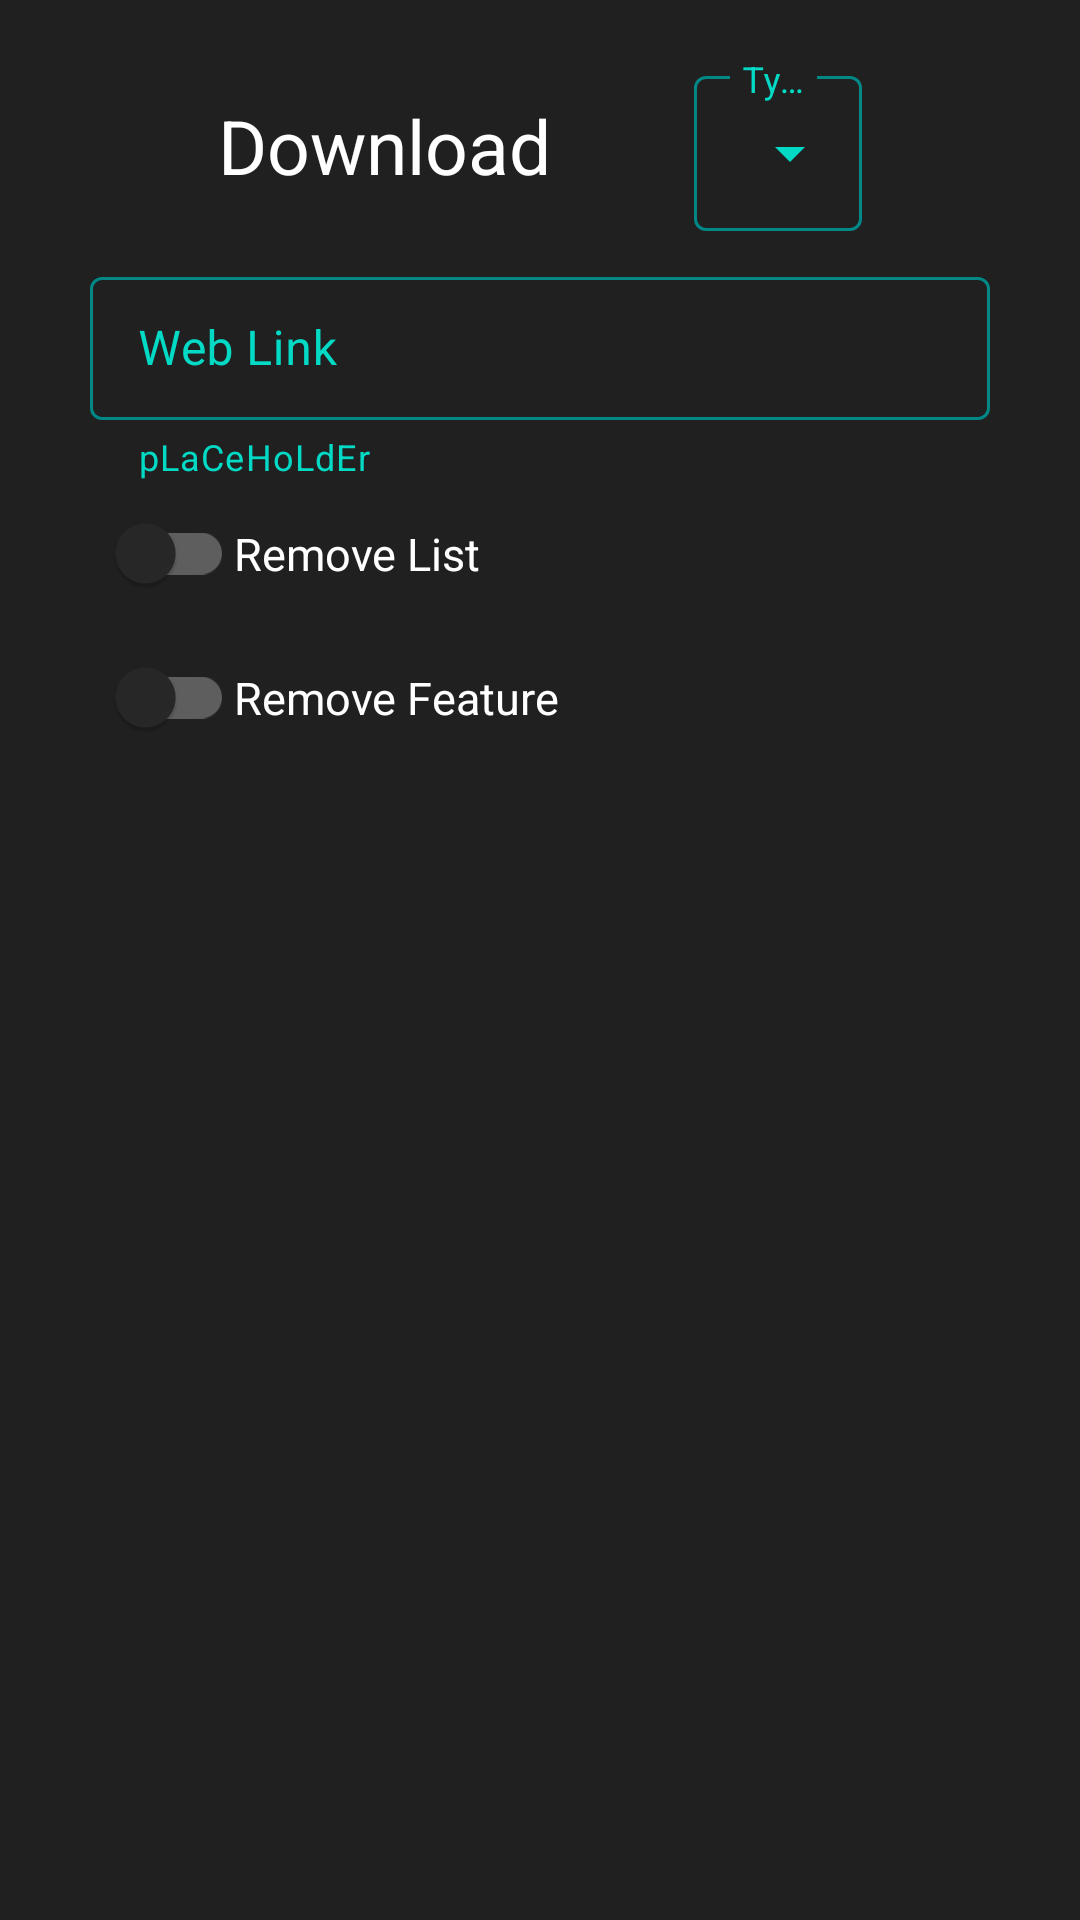

Reconstruct the res/layout file that produces this screen, plus the resources it refers to.
<!-- AndroidManifest.xml: application theme Theme.SimpleWebYTM -->
<!-- res/layout/download_dialog.xml -->
<?xml version="1.0" encoding="utf-8"?>
<RelativeLayout
    xmlns:android="http://schemas.android.com/apk/res/android"
    xmlns:app="http://schemas.android.com/apk/res-auto"
    android:layout_width="match_parent"
    android:layout_height="wrap_content"
    android:paddingHorizontal="30dp"
    android:background="@color/grey"
    android:theme="@style/Theme.MaterialComponents">

    <androidx.constraintlayout.widget.ConstraintLayout
        android:layout_width="match_parent"
        android:layout_height="wrap_content"
        android:paddingTop="20dp">

        
        <androidx.constraintlayout.widget.ConstraintLayout
            android:id="@+id/top_lay"
            android:layout_width="match_parent"
            android:layout_height="match_parent"
            app:layout_constraintTop_toTopOf="parent"
            app:layout_constraintStart_toStartOf="parent"
            app:layout_constraintEnd_toEndOf="parent"
            app:layout_constraintBottom_toTopOf="@+id/web_lay">

            <TextView
                android:id="@+id/title"
                android:layout_width="wrap_content"
                android:layout_height="wrap_content"
                android:text="@string/dw_title"
                android:textColor="@color/white"
                android:textSize="25sp"
                android:paddingHorizontal="5dp"
                app:layout_constraintStart_toStartOf="@+id/top_lay"
                app:layout_constraintTop_toTopOf="@+id/top_lay"
                app:layout_constraintBottom_toBottomOf="@+id/top_lay"
                app:layout_constraintEnd_toStartOf="@+id/types">
            </TextView>


            <com.google.android.material.textfield.TextInputLayout
                style="@style/Widget.MaterialComponents.TextInputLayout.OutlinedBox.ExposedDropdownMenu"
                android:id="@+id/types"
                android:layout_width="wrap_content"
                android:layout_height="match_parent"
                android:paddingHorizontal="5dp"
                android:hint="@string/drop_hint"
                android:textColorHint="@color/teal_200"
                app:boxStrokeColor="@color/teal_700"
                app:endIconTint="@color/teal_200"
                app:hintTextColor="@color/teal_200"
                app:layout_constraintTop_toTopOf="@+id/top_lay"
                app:layout_constraintEnd_toEndOf="@+id/top_lay"
                app:layout_constraintBottom_toBottomOf="@+id/top_lay"
                app:layout_constraintStart_toEndOf="@+id/title">

                <AutoCompleteTextView
                    android:id="@+id/typeTxt"
                    android:labelFor="@+id/types"
                    android:layout_width="match_parent"
                    android:layout_height="match_parent"
                    android:inputType="none"
                    android:textSize="13sp"
                    android:text=" "
                    android:textColor="@color/white">
                </AutoCompleteTextView>

            </com.google.android.material.textfield.TextInputLayout>

        </androidx.constraintlayout.widget.ConstraintLayout>

        
        <androidx.constraintlayout.widget.ConstraintLayout
            android:id="@+id/web_lay"
            android:layout_width="match_parent"
            android:layout_height="match_parent"
            android:paddingTop="10dp"
            app:layout_constraintStart_toStartOf="parent"
            app:layout_constraintEnd_toEndOf="parent"
            app:layout_constraintTop_toBottomOf="@+id/top_lay"
            app:layout_constraintBottom_toTopOf="@+id/sw_list">

            <com.google.android.material.textfield.TextInputLayout
                android:id="@+id/textInputLayout"
                style="@style/Widget.MaterialComponents.TextInputLayout.OutlinedBox.Dense"
                android:layout_width="match_parent"
                android:layout_height="match_parent"
                android:textColorHint="@color/teal_200"
                app:hintTextColor="@color/teal_200"
                app:helperText="@string/placeholder"
                app:helperTextTextColor="@color/teal_200"
                app:boxStrokeColor="@color/teal_700"
                app:layout_constraintStart_toStartOf="@+id/web_lay"
                app:layout_constraintEnd_toEndOf="@+id/web_lay"
                app:layout_constraintTop_toTopOf="@+id/web_lay"
                app:layout_constraintBottom_toBottomOf="@+id/web_lay">

                <com.google.android.material.textfield.TextInputEditText
                    android:id="@+id/link_txt"
                    android:layout_width="match_parent"
                    android:layout_height="match_parent"
                    android:textCursorDrawable="@null"
                    android:cursorVisible="false"
                    android:hint="@string/weblink"/>

            </com.google.android.material.textfield.TextInputLayout>

        </androidx.constraintlayout.widget.ConstraintLayout>

        <androidx.constraintlayout.widget.ConstraintLayout
            android:id="@+id/prog_lay"
            android:layout_width="match_parent"
            android:layout_height="match_parent"
            app:layout_constraintTop_toBottomOf="@+id/web_lay"
            app:layout_constraintStart_toStartOf="parent"
            app:layout_constraintEnd_toEndOf="parent"
            app:layout_constraintBottom_toTopOf="@+id/sw_list">


        </androidx.constraintlayout.widget.ConstraintLayout>


        
        <androidx.constraintlayout.widget.ConstraintLayout
            android:id="@+id/sw_list"
            android:layout_width="match_parent"
            android:layout_height="match_parent"
            app:layout_constraintTop_toBottomOf="@id/prog_lay"
            app:layout_constraintStart_toStartOf="parent"
            app:layout_constraintEnd_toEndOf="parent">

            <com.google.android.material.switchmaterial.SwitchMaterial
                android:id="@+id/dw_switch"
                android:layout_width="wrap_content"
                android:layout_height="match_parent"
                app:layout_constraintTop_toTopOf="@id/sw_list"
                app:layout_constraintStart_toStartOf="@+id/sw_list"
                app:layout_constraintBottom_toBottomOf="@+id/sw_list"/>

            <TextView
                android:id="@+id/list_txt"
                android:layout_width="wrap_content"
                android:layout_height="match_parent"
                android:text="@string/ls_txt"
                android:textSize="15sp"
                android:textColor="@color/white"
                app:layout_constraintStart_toEndOf="@id/dw_switch"
                app:layout_constraintBottom_toBottomOf="@id/sw_list"
                app:layout_constraintTop_toTopOf="@id/sw_list">
            </TextView>

        </androidx.constraintlayout.widget.ConstraintLayout>

        
        <androidx.constraintlayout.widget.ConstraintLayout
            android:id="@+id/sw_feature"
            android:layout_width="match_parent"
            android:layout_height="match_parent"
            app:layout_constraintStart_toStartOf="parent"
            app:layout_constraintBottom_toBottomOf="parent"
            app:layout_constraintEnd_toEndOf="parent"
            app:layout_constraintTop_toBottomOf="@+id/sw_list">

            <com.google.android.material.switchmaterial.SwitchMaterial
                android:id="@+id/dw_switch2"
                android:layout_width="wrap_content"
                android:layout_height="match_parent"
                app:layout_constraintTop_toTopOf="@id/sw_feature"
                app:layout_constraintStart_toStartOf="@+id/sw_feature"
                app:layout_constraintBottom_toBottomOf="@+id/sw_feature"/>

            <TextView
                android:id="@+id/list_txt2"
                android:layout_width="wrap_content"
                android:layout_height="match_parent"
                android:text="@string/ft_txt"
                android:textSize="15sp"
                android:textColor="@color/white"
                app:layout_constraintStart_toEndOf="@id/dw_switch2"
                app:layout_constraintBottom_toBottomOf="@id/sw_feature"
                app:layout_constraintTop_toTopOf="@id/sw_feature">
            </TextView>

        </androidx.constraintlayout.widget.ConstraintLayout>


    </androidx.constraintlayout.widget.ConstraintLayout>

</RelativeLayout>
<!-- resources referenced by this layout -->
<resources>
  <color name="grey">#202020</color>
  <color name="teal_200">#FF03DAC5</color>
  <color name="teal_700">#FF018786</color>
  <color name="white">#FFFFFFFF</color>
  <string name="drop_hint">Type</string>
  <string name="dw_title">Download</string>
  <string name="ft_txt">Remove Feature</string>
  <string name="ls_txt">Remove List</string>
  <string name="placeholder">pLaCeHoLdEr</string>
  <string name="weblink">Web Link</string>
  <style name="Theme.SimpleWebYTM" parent="Theme.MaterialComponents.DayNight.NoActionBar">
          
          <item name="colorPrimary">@color/purple_500</item>
          <item name="colorPrimaryVariant">@color/purple_700</item>
          <item name="colorOnPrimary">@color/white</item>
          
          <item name="colorSecondary">@color/teal_200</item>
          <item name="colorSecondaryVariant">@color/teal_700</item>
          <item name="colorOnSecondary">@color/black</item>
          
          <item name="android:statusBarColor" tools:targetApi="l">?attr/colorPrimaryVariant</item>
          
  
          
          <item name="android:windowIsTranslucent">true</item>
      </style>
  <color name="purple_500">#FF6200EE</color>
  <color name="purple_700">#FF3700B3</color>
  <color name="black">#FF000000</color>
</resources>
